Run: headless pygame with SDL's dummy video driver; simulated clock (each Clock.tick advances the game by its frame time, no real sleeping); random seed 0; keys injected as events and as key.get_pressed() state; no mouse input.
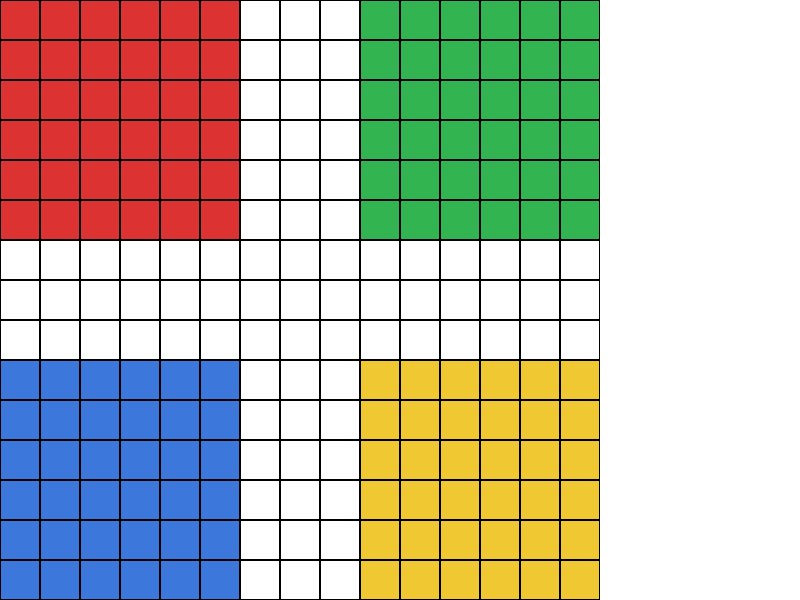
Frame 1 of 4 · flips 1–60 · no input
Frame 2 of 4 · flips 61–180 · tapped SPACE, RETURN · held RIGHT (→), D · screen unchanged from frame 1, image omitted
Frame 3 of 4 · flips 181–300 · held DOWN (↓), S · screen unchanged from frame 2, image omitted
Frame 4 of 4 · flips 301–420 · held LEFT (←), A, UP (↑), W · screen unchanged from frame 3, image omitted

The pygame program that drew these frames:

import pygame

pygame.init()

screen = pygame.display.set_mode((800, 600))
pygame.display.set_caption("My Ludo Game")

ROWS = 15
COLS = 15
CELL_SIZE = 40

# colors
WHITE = (255, 255, 255)
BLACK = (0, 0, 0)

RED = (220, 50, 50)
GREEN = (50, 180, 80)
YELLOW = (240, 200, 50)
BLUE = (60, 120, 220)

#

def draw_home_areas():
    pygame.draw.rect(
        screen,
        RED,
        (0, 0, 6 * CELL_SIZE, 6 * CELL_SIZE)
    )

    pygame.draw.rect(
        screen,
        GREEN,
        (9 * CELL_SIZE, 0, 6 * CELL_SIZE, 6 * CELL_SIZE)
    )

    pygame.draw.rect(
        screen,
        BLUE,
        (0, 9 * CELL_SIZE, 6 * CELL_SIZE, 6 * CELL_SIZE)
    )

    pygame.draw.rect(
        screen,
        YELLOW,
        (9 * CELL_SIZE, 9 * CELL_SIZE, 6 * CELL_SIZE, 6 * CELL_SIZE)
    )

    pygame.draw.rect(
        screen,
        WHITE,
        (6 * CELL_SIZE, 6 * CELL_SIZE, 3 * CELL_SIZE, 3 * CELL_SIZE)
    )

#

running = True

while running:

    for event in pygame.event.get():
        if event.type == pygame.QUIT:
            running = False

    screen.fill("white")
    draw_home_areas()

    for row in range(ROWS):
        for column in range(COLS):

            x = column * CELL_SIZE
            y = row * CELL_SIZE

            pygame.draw.rect(
                screen,
                "black",
                (x, y, CELL_SIZE, CELL_SIZE),
                1
            )

    pygame.display.flip()

pygame.quit()
